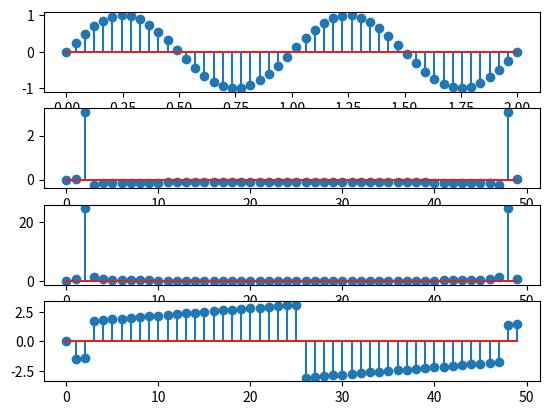

Generate this figure with matplotlib:
#!/usr/bin/env python2
# -*- coding: utf-8 -*-
"""
Created on Fri Feb 22 14:27:44 2019

[redacted]
"""

import numpy as np
from matplotlib import pyplot as plt
import cmath as c
j=c.sqrt (-1)
t=np.linspace (0,2,50)
x=np.sin (2*np.pi*t)
#x=[1,2,3,4,5]
c= len (x)
b=[]
p=[]
q=[]
for k in range (0,c,1):
    s=0
    for i in range (0,c,1):
        s=s+((x[i]*(np.exp (-j*2*np.pi*k*i/c))))
    b.append (s)
    p.append (abs(s))
    q.append (np.angle(s))
plt.subplot (411)
plt.stem (t,x)
plt.subplot (412)
plt.stem (b)
plt.subplot (413)
plt.stem (p)
plt.subplot (414)
plt.stem (q)